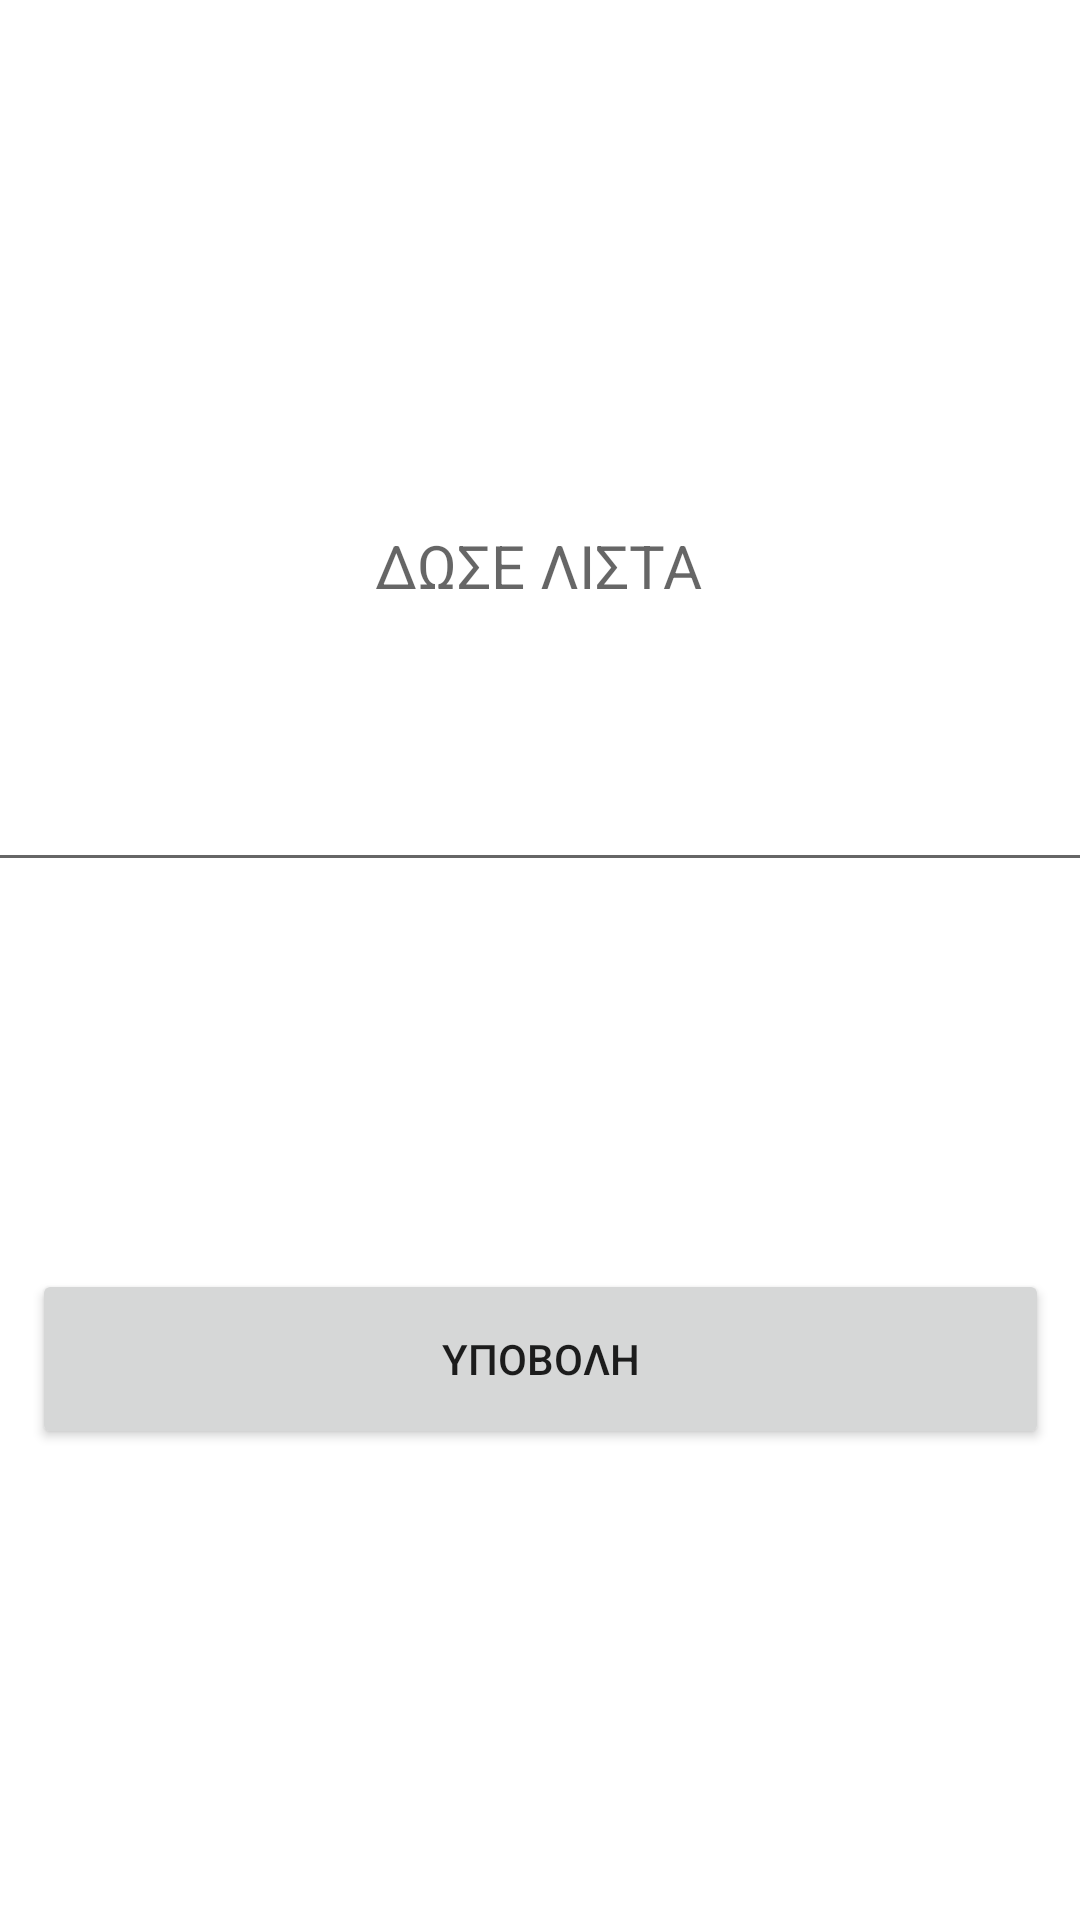

Write the Android layout XML for this screen, with the resource values it uses.
<!-- AndroidManifest.xml: application theme Theme.Evetagenda -->
<!-- res/layout/fragment_todo_home.xml -->
<?xml version="1.0" encoding="utf-8"?>
<androidx.constraintlayout.widget.ConstraintLayout xmlns:android="http://schemas.android.com/apk/res/android"
    xmlns:app="http://schemas.android.com/apk/res-auto"
    xmlns:tools="http://schemas.android.com/tools"
    android:layout_width="match_parent"
    android:layout_height="match_parent"
    tools:context=".ui.note.note_list.NoteListFragment">

    <EditText
        android:id="@+id/text_home"
        android:layout_width="380dp"
        android:layout_height="214dp"
        android:layout_marginStart="8dp"
        android:layout_marginTop="8dp"
        android:layout_marginEnd="8dp"
        android:hint="ΔΩΣΕ ΛΙΣΤΑ"
        android:textAlignment="center"
        android:textSize="20sp"
        app:layout_constraintBottom_toBottomOf="parent"
        app:layout_constraintEnd_toEndOf="parent"
        app:layout_constraintHorizontal_bias="0.533"
        app:layout_constraintStart_toStartOf="parent"
        app:layout_constraintTop_toTopOf="parent"
        app:layout_constraintVertical_bias="0.172" />

    <Button
        android:id="@+id/submit_button"
        android:layout_width="339dp"
        android:layout_height="60dp"
        android:text="ΥΠΟΒΟΛΗ"
        app:layout_constraintBottom_toBottomOf="parent"
        app:layout_constraintEnd_toEndOf="parent"
        app:layout_constraintStart_toStartOf="parent"
        app:layout_constraintTop_toBottomOf="@+id/text_home"
        app:layout_constraintVertical_bias="0.451" />
</androidx.constraintlayout.widget.ConstraintLayout>
<!-- resources referenced by this layout -->
<resources>
  <style name="Theme.Evetagenda" parent="Theme.MaterialComponents.DayNight.DarkActionBar">
          
          <item name="colorPrimary">@color/purple_500</item>
          <item name="colorPrimaryVariant">@color/purple_700</item>
          <item name="colorOnPrimary">@color/white</item>
          
          <item name="colorSecondary">@color/teal_200</item>
          <item name="colorSecondaryVariant">@color/teal_700</item>
          <item name="colorOnSecondary">@color/black</item>
          
          <item name="android:statusBarColor" tools:targetApi="l">?attr/colorPrimaryVariant</item>
          
      </style>
  <color name="purple_500">#9BC7CC</color>
  <color name="purple_700">#FF000000</color>
  <color name="white">#FFFFFFFF</color>
  <color name="teal_200">#FF03DAC5</color>
  <color name="teal_700">#FF018786</color>
  <color name="black">#FF000000</color>
</resources>
